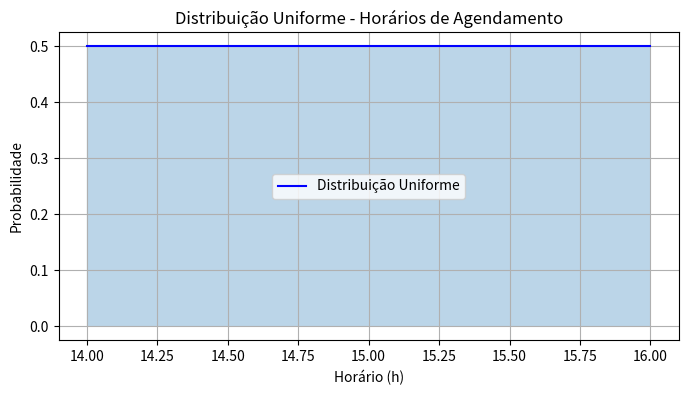

Here is the Python script that generated this plot:
import numpy as np
import matplotlib.pyplot as plt
from scipy.stats import uniform

# Parâmetros: intervalo de 14 a 16 (2 horas)
a = 14  
b = 16  

# Criar valores de tempo (em horas)
x = np.linspace(a, b, 1000)
pdf = uniform.pdf(x, loc=a, scale=b-a)

# Gráfico
plt.figure(figsize=(8, 4))
plt.plot(x, pdf, label='Distribuição Uniforme', color='blue')
plt.fill_between(x, pdf, alpha=0.3)
plt.title('Distribuição Uniforme - Horários de Agendamento')
plt.xlabel('Horário (h)')
plt.ylabel('Probabilidade')
plt.grid(True)
plt.legend()
plt.show()
